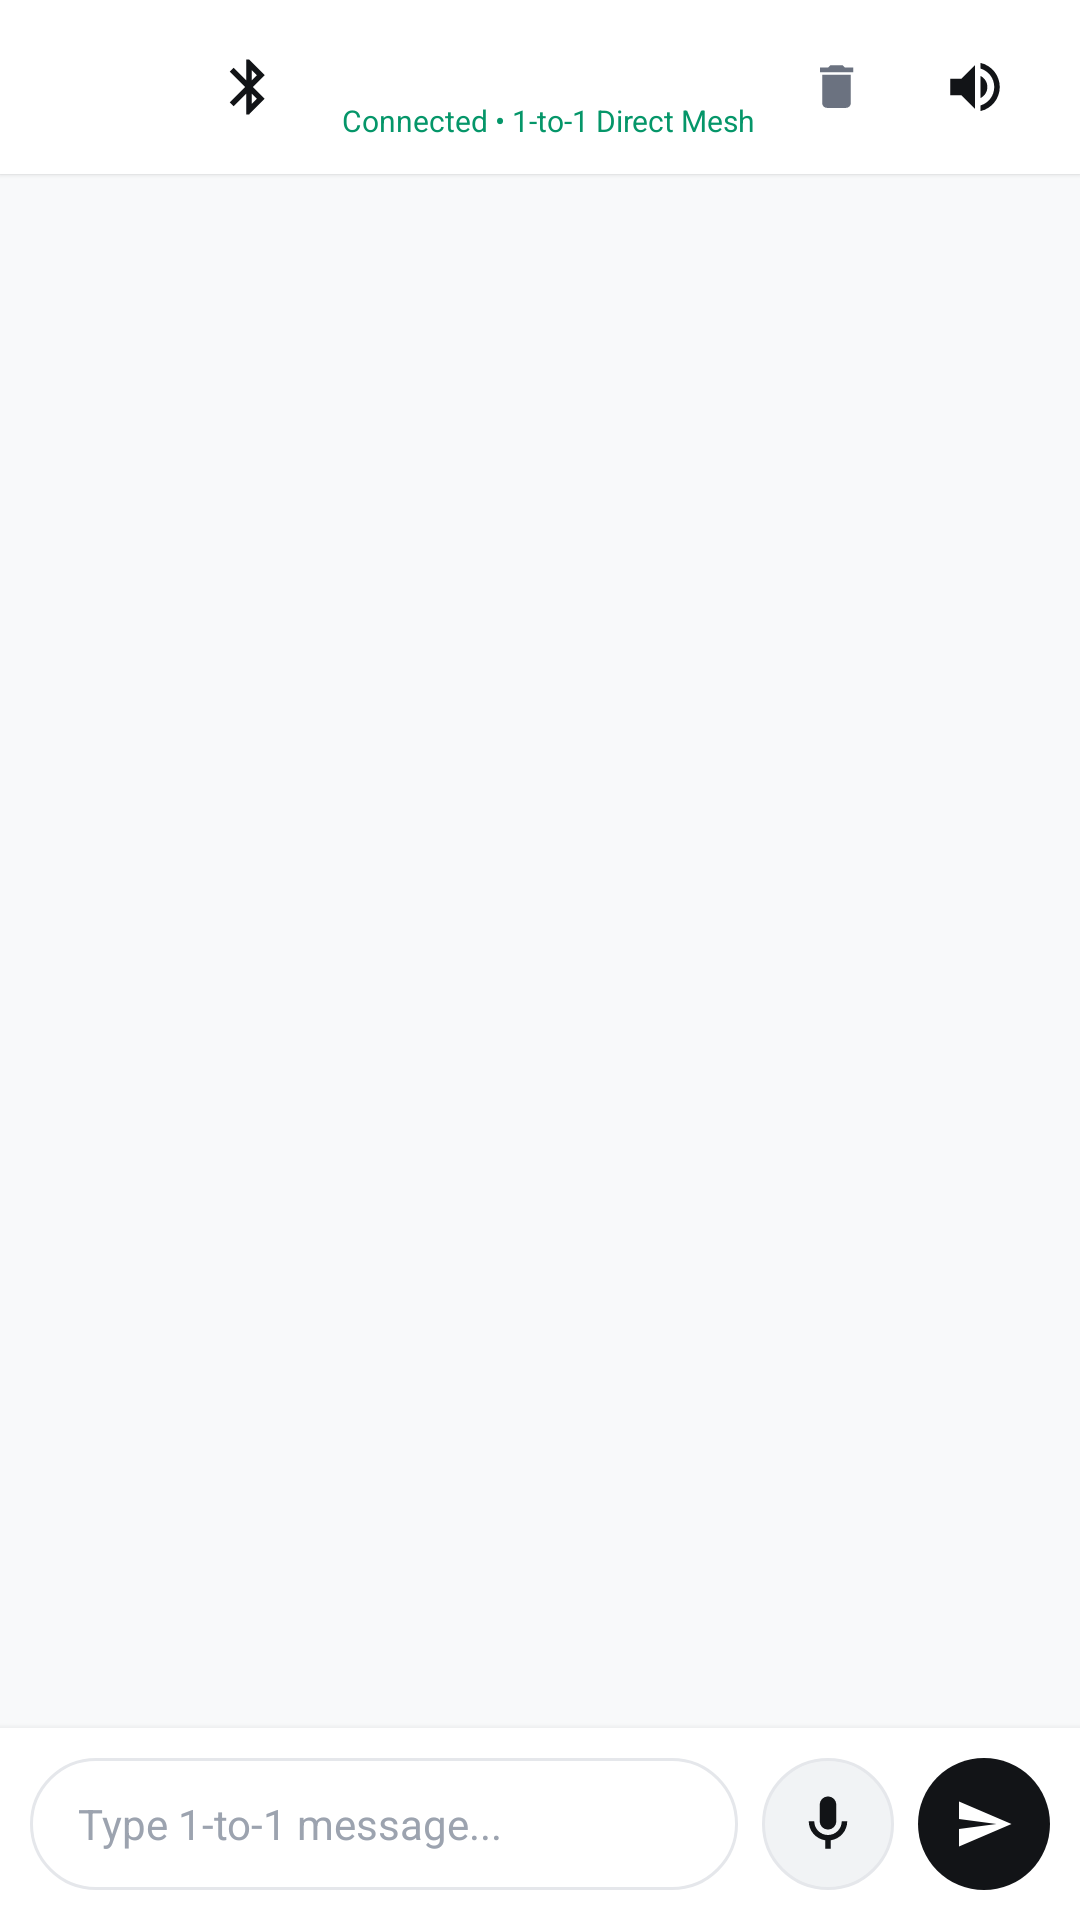

The Android layout XML behind this screen, and the referenced resources:
<!-- AndroidManifest.xml: application theme Theme.OfflineVoiceRelay -->
<!-- res/layout/activity_chat.xml -->
<?xml version="1.0" encoding="utf-8"?>
<androidx.constraintlayout.widget.ConstraintLayout xmlns:android="http://schemas.android.com/apk/res/android"
    xmlns:app="http://schemas.android.com/apk/res-auto"
    xmlns:tools="http://schemas.android.com/tools"
    android:layout_width="match_parent"
    android:layout_height="match_parent"
    android:background="@color/background">

    
    <androidx.constraintlayout.widget.ConstraintLayout
        android:id="@+id/chatTopBar"
        android:layout_width="match_parent"
        android:layout_height="wrap_content"
        android:background="@color/surface"
        android:elevation="1dp"
        android:paddingHorizontal="16dp"
        android:paddingVertical="10dp"
        app:layout_constraintTop_toTopOf="parent">

        <ImageView
            android:id="@+id/chatBackButton"
            android:layout_width="38dp"
            android:layout_height="38dp"
            android:background="@drawable/bg_circle_button"
            android:clickable="true"
            android:focusable="true"
            android:padding="8dp"
            android:src="@drawable/ic_arrow_back"
            app:layout_constraintBottom_toBottomOf="parent"
            app:layout_constraintStart_toStartOf="parent"
            app:layout_constraintTop_toTopOf="parent"
            app:tint="@color/text_primary" />

        <ImageView
            android:id="@+id/peerAvatarIcon"
            android:layout_width="38dp"
            android:layout_height="38dp"
            android:layout_marginStart="10dp"
            android:background="@drawable/bg_chat_avatar"
            android:padding="8dp"
            android:src="@drawable/ic_bluetooth"
            app:layout_constraintBottom_toBottomOf="parent"
            app:layout_constraintStart_toEndOf="@id/chatBackButton"
            app:layout_constraintTop_toTopOf="parent"
            app:tint="@color/text_primary" />

        <LinearLayout
            android:layout_width="0dp"
            android:layout_height="wrap_content"
            android:layout_marginStart="12dp"
            android:layout_marginEnd="8dp"
            android:orientation="vertical"
            app:layout_constraintBottom_toBottomOf="parent"
            app:layout_constraintEnd_toStartOf="@id/clearChatButton"
            app:layout_constraintStart_toEndOf="@id/peerAvatarIcon"
            app:layout_constraintTop_toTopOf="parent">

            <TextView
                android:id="@+id/peerNameText"
                android:layout_width="wrap_content"
                android:layout_height="wrap_content"
                android:textColor="@color/text_primary"
                android:textSize="16.5sp"
                android:textStyle="bold"
                tools:text="Pixel 7 Pro" />

            <TextView
                android:id="@+id/peerStatusText"
                android:layout_width="wrap_content"
                android:layout_height="wrap_content"
                android:text="Connected • 1-to-1 Direct Mesh"
                android:textColor="@color/accent_emerald_dark"
                android:textSize="10sp"
                android:singleLine="true"
                android:ellipsize="end" />
        </LinearLayout>

        <FrameLayout
            android:id="@+id/clearChatButton"
            android:layout_width="38dp"
            android:layout_height="38dp"
            android:layout_marginEnd="8dp"
            android:background="@drawable/bg_circle_button"
            android:clickable="true"
            android:focusable="true"
            app:layout_constraintBottom_toBottomOf="parent"
            app:layout_constraintEnd_toStartOf="@id/autoSpeakerButton"
            app:layout_constraintTop_toTopOf="parent">

            <ImageView
                android:id="@+id/clearChatIcon"
                android:layout_width="19dp"
                android:layout_height="19dp"
                android:layout_gravity="center"
                android:src="@drawable/ic_delete"
                app:tint="@color/text_secondary" />
        </FrameLayout>

        <FrameLayout
            android:id="@+id/autoSpeakerButton"
            android:layout_width="38dp"
            android:layout_height="38dp"
            android:background="@drawable/bg_circle_button"
            android:clickable="true"
            android:focusable="true"
            app:layout_constraintBottom_toBottomOf="parent"
            app:layout_constraintEnd_toEndOf="parent"
            app:layout_constraintTop_toTopOf="parent">

            <ImageView
                android:id="@+id/autoSpeakerIcon"
                android:layout_width="22dp"
                android:layout_height="22dp"
                android:layout_gravity="center"
                android:src="@drawable/ic_volume_up"
                app:tint="@color/text_primary" />
        </FrameLayout>

    </androidx.constraintlayout.widget.ConstraintLayout>

    
    <androidx.recyclerview.widget.RecyclerView
        android:id="@+id/chatRecyclerView"
        android:layout_width="match_parent"
        android:layout_height="0dp"
        android:clipToPadding="false"
        android:paddingVertical="8dp"
        app:layout_constraintBottom_toTopOf="@id/bottomInputContainer"
        app:layout_constraintTop_toBottomOf="@id/chatTopBar"
        tools:listitem="@layout/item_chat_bubble" />

    
    <androidx.constraintlayout.widget.ConstraintLayout
        android:id="@+id/bottomInputContainer"
        android:layout_width="match_parent"
        android:layout_height="wrap_content"
        android:background="@color/surface"
        android:elevation="4dp"
        android:padding="10dp"
        app:layout_constraintBottom_toBottomOf="parent">

        <EditText
            android:id="@+id/messageInput"
            android:layout_width="0dp"
            android:layout_height="44dp"
            android:layout_marginEnd="8dp"
            android:background="@drawable/bg_pill_inactive"
            android:hint="Type 1-to-1 message..."
            android:maxLines="4"
            android:paddingHorizontal="16dp"
            android:textColor="@color/text_primary"
            android:textColorHint="@color/text_muted"
            android:textSize="14sp"
            app:layout_constraintBottom_toBottomOf="parent"
            app:layout_constraintEnd_toStartOf="@id/chatMicButton"
            app:layout_constraintStart_toStartOf="parent"
            app:layout_constraintTop_toTopOf="parent" />

        <FrameLayout
            android:id="@+id/chatMicButton"
            android:layout_width="44dp"
            android:layout_height="44dp"
            android:layout_marginEnd="8dp"
            android:background="@drawable/bg_chat_mic_idle"
            android:clickable="true"
            android:focusable="true"
            app:layout_constraintBottom_toBottomOf="parent"
            app:layout_constraintEnd_toStartOf="@id/sendTextButton"
            app:layout_constraintStart_toEndOf="@id/messageInput"
            app:layout_constraintTop_toTopOf="parent">

            <ImageView
                android:id="@+id/chatMicIcon"
                android:layout_width="22dp"
                android:layout_height="22dp"
                android:layout_gravity="center"
                android:src="@drawable/ic_mic"
                app:tint="@color/text_primary" />
        </FrameLayout>

        <FrameLayout
            android:id="@+id/sendTextButton"
            android:layout_width="44dp"
            android:layout_height="44dp"
            android:background="@drawable/bg_pill_active"
            android:clickable="true"
            android:focusable="true"
            app:layout_constraintBottom_toBottomOf="parent"
            app:layout_constraintEnd_toEndOf="parent"
            app:layout_constraintStart_toEndOf="@id/chatMicButton"
            app:layout_constraintTop_toTopOf="parent">

            <ImageView
                android:layout_width="20dp"
                android:layout_height="20dp"
                android:layout_gravity="center"
                android:src="@drawable/ic_send"
                app:tint="#FFFFFF" />
        </FrameLayout>

    </androidx.constraintlayout.widget.ConstraintLayout>

</androidx.constraintlayout.widget.ConstraintLayout>
<!-- res/layout/item_chat_bubble.xml (included above) -->
<?xml version="1.0" encoding="utf-8"?>
<LinearLayout xmlns:android="http://schemas.android.com/apk/res/android"
    xmlns:app="http://schemas.android.com/apk/res-auto"
    xmlns:tools="http://schemas.android.com/tools"
    android:layout_width="match_parent"
    android:layout_height="wrap_content"
    android:orientation="vertical"
    android:paddingHorizontal="14dp"
    android:paddingVertical="5dp">

    
    <LinearLayout
        android:id="@+id/sentContainer"
        android:layout_width="wrap_content"
        android:layout_height="wrap_content"
        android:layout_gravity="end"
        android:layout_marginStart="48dp"
        android:background="@drawable/bg_chat_bubble_sent"
        android:orientation="vertical"
        android:paddingHorizontal="16dp"
        android:paddingVertical="11dp"
        android:visibility="visible">

        <TextView
            android:id="@+id/sentMessageText"
            android:layout_width="wrap_content"
            android:layout_height="wrap_content"
            android:textColor="#FFFFFF"
            android:textSize="15sp"
            tools:text="Hello, where are you right now?" />

        <LinearLayout
            android:layout_width="wrap_content"
            android:layout_height="wrap_content"
            android:layout_gravity="end"
            android:layout_marginTop="5dp"
            android:gravity="center_vertical"
            android:orientation="horizontal">

            <TextView
                android:id="@+id/sentLangTag"
                android:layout_width="wrap_content"
                android:layout_height="wrap_content"
                android:layout_marginEnd="6dp"
                android:text="SENT • EN"
                android:textColor="#34D399"
                android:textSize="10sp"
                android:textStyle="bold" />

            <TextView
                android:id="@+id/sentTimestampText"
                android:layout_width="wrap_content"
                android:layout_height="wrap_content"
                android:textColor="#9CA3AF"
                android:textSize="10sp"
                tools:text="09:42" />
        </LinearLayout>
    </LinearLayout>

    
    <LinearLayout
        android:id="@+id/receivedContainer"
        android:layout_width="wrap_content"
        android:layout_height="wrap_content"
        android:layout_gravity="start"
        android:layout_marginEnd="48dp"
        android:background="@drawable/bg_chat_bubble_received"
        android:orientation="vertical"
        android:paddingHorizontal="16dp"
        android:paddingVertical="11dp"
        android:visibility="gone">

        <LinearLayout
            android:layout_width="wrap_content"
            android:layout_height="wrap_content"
            android:gravity="center_vertical"
            android:orientation="horizontal">

            <TextView
                android:id="@+id/receivedMessageText"
                android:layout_width="0dp"
                android:layout_height="wrap_content"
                android:layout_weight="1"
                android:textColor="@color/text_primary"
                android:textSize="15sp"
                tools:text="I am safe near the emergency shelter." />

            
            <ImageView
                android:id="@+id/speakerButton"
                android:layout_width="34dp"
                android:layout_height="34dp"
                android:layout_marginStart="10dp"
                android:background="@drawable/bg_circle_button"
                android:clickable="true"
                android:contentDescription="Listen to message"
                android:focusable="true"
                android:padding="8dp"
                android:src="@drawable/ic_volume_up"
                app:tint="@color/text_primary" />
        </LinearLayout>

        <LinearLayout
            android:layout_width="wrap_content"
            android:layout_height="wrap_content"
            android:layout_marginTop="5dp"
            android:gravity="center_vertical"
            android:orientation="horizontal">

            <TextView
                android:id="@+id/receivedLangTag"
                android:layout_width="wrap_content"
                android:layout_height="wrap_content"
                android:layout_marginEnd="6dp"
                android:text="RECEIVED • HI➔EN"
                android:textColor="@color/accent_cyan"
                android:textSize="10sp"
                android:textStyle="bold" />

            <TextView
                android:id="@+id/receivedTimestampText"
                android:layout_width="wrap_content"
                android:layout_height="wrap_content"
                android:textColor="@color/text_muted"
                android:textSize="10sp"
                tools:text="09:43" />
        </LinearLayout>
    </LinearLayout>

</LinearLayout>
<!-- resources referenced by this layout -->
<resources>
  <color name="accent_cyan">#0284C7</color>
  <color name="accent_emerald_dark">#059669</color>
  <color name="background">#F8F9FA</color>
  <color name="surface">#FFFFFF</color>
  <color name="text_muted">#9CA3AF</color>
  <color name="text_primary">#121417</color>
  <color name="text_secondary">#6B7280</color>
  <!-- drawable bg_chat_bubble_received (drawable) -->
  <?xml version="1.0" encoding="utf-8"?>
  <shape xmlns:android="http://schemas.android.com/apk/res/android"
      android:shape="rectangle">
      <solid android:color="#FFFFFF" />
      <stroke
          android:width="1dp"
          android:color="#E5E7EB" />
      <corners
          android:topLeftRadius="4dp"
          android:topRightRadius="20dp"
          android:bottomLeftRadius="20dp"
          android:bottomRightRadius="20dp" />
  </shape>
  <!-- drawable bg_chat_bubble_sent (drawable) -->
  <?xml version="1.0" encoding="utf-8"?>
  <shape xmlns:android="http://schemas.android.com/apk/res/android"
      android:shape="rectangle">
      <solid android:color="#121417" />
      <corners
          android:topLeftRadius="20dp"
          android:topRightRadius="4dp"
          android:bottomLeftRadius="20dp"
          android:bottomRightRadius="20dp" />
  </shape>
  <!-- drawable bg_chat_mic_idle (drawable) -->
  <?xml version="1.0" encoding="utf-8"?>
  <shape xmlns:android="http://schemas.android.com/apk/res/android"
      android:shape="oval">
      <solid android:color="#F1F3F5" />
      <stroke android:width="1dp" android:color="#E5E7EB" />
  </shape>
  <!-- drawable bg_pill_active (drawable) -->
  <?xml version="1.0" encoding="utf-8"?>
  <shape xmlns:android="http://schemas.android.com/apk/res/android"
      android:shape="rectangle">
      <solid android:color="#121417" />
      <corners android:radius="24dp" />
  </shape>
  <!-- drawable bg_pill_inactive (drawable) -->
  <?xml version="1.0" encoding="utf-8"?>
  <shape xmlns:android="http://schemas.android.com/apk/res/android"
      android:shape="rectangle">
      <solid android:color="#FFFFFF" />
      <stroke
          android:width="1dp"
          android:color="#E5E7EB" />
      <corners android:radius="24dp" />
  </shape>
  <!-- drawable ic_bluetooth (drawable) -->
  <vector xmlns:android="http://schemas.android.com/apk/res/android"
      android:width="24dp"
      android:height="24dp"
      android:viewportWidth="24"
      android:viewportHeight="24">
      <path
          android:fillColor="#00E5FF"
          android:pathData="M17.71,7.71L12,2h-1v7.59L6.41,5 5,6.41 10.59,12 5,17.59 6.41,19 11,14.41V22h1l5.71,-5.71-4.3,-4.29 4.3,-4.29zM13,5.83l1.88,1.88L13,9.59V5.83zm1.88,10.46L13,18.17v-3.76l1.88,1.88z"/>
  </vector>
  <!-- drawable ic_delete (drawable) -->
  <vector xmlns:android="http://schemas.android.com/apk/res/android"
      android:width="24dp"
      android:height="24dp"
      android:viewportWidth="24"
      android:viewportHeight="24">
      <path
          android:fillColor="#121417"
          android:pathData="M6,19c0,1.1 0.9,2 2,2h8c1.1,0 2,-0.9 2,-2V7H6v12zM19,4h-3.5l-1,-1h-5l-1,1H5v2h14V4z" />
  </vector>
  <!-- drawable ic_mic (drawable) -->
  <vector xmlns:android="http://schemas.android.com/apk/res/android"
      android:width="24dp"
      android:height="24dp"
      android:viewportWidth="24"
      android:viewportHeight="24">
      <path
          android:fillColor="#FFFFFF"
          android:pathData="M12,14c1.66,0 3,-1.34 3,-3V5c0,-1.66 -1.34,-3 -3,-3S9,3.34 9,5v6c0,1.66 1.34,3 3,3zm5,-3c0,2.76 -2.24,5 -5,5s-5,-2.24 -5,-5H5c0,3.53 2.61,6.43 6,6.92V21h2v-3.08c3.39,-0.49 6,-3.39 6,-6.92h-2z"/>
  </vector>
  <!-- drawable ic_send (drawable) -->
  <vector xmlns:android="http://schemas.android.com/apk/res/android"
      android:width="24dp"
      android:height="24dp"
      android:viewportWidth="24"
      android:viewportHeight="24">
    <path
        android:fillColor="#00FF8C"
        android:pathData="M2.01,21L23,12 2.01,3 2,10l15,2 -15,2z"/>
  </vector>
  <color name="primary">#121417</color>
  <color name="primary_dark">#000000</color>
  <color name="accent_emerald">#10B981</color>
</resources>
